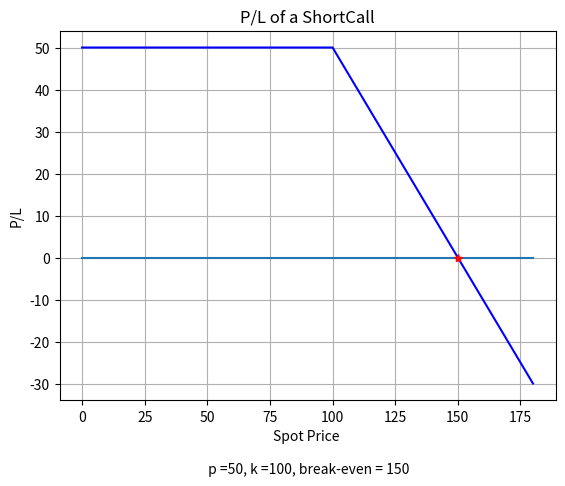

The matplotlib source for this figure:
# -*- coding: utf-8 -*-
"""
Created on Tue Jul  7 18:55:34 2020

Black Scholes formula

@author: pavel_000
"""


#  Scenario function
import matplotlib.pyplot as plt
import pandas as pd

def option_payoff(s, k, p, option = 'LongCall', graph = True, tab = True):
    #   s: spot prices
    #   k: strike price
    #   pl: profit/loss
    #   p: option price
    #   be: break-even point

    pl = []
    
    if option == 'LongCall':       
        for i in s:
            if i > (k):
                 pl.append(i - p - k) 
            else:
                pl.append(-1 * p)  
            be = k + p
   
    elif option == 'LongPut':
       for i in s:
            if i < (k):
                 pl.append(k - i -p) 
            else:
                pl.append(-1 * p) 
            be = k - p 
   
    elif option == 'ShortCall':      
        for i in s:
            if i < (k):
                 pl.append(p) 
            else:
                pl.append(p + k -i)  
            be = k + p 
   
    elif option == 'ShortPut':    
        for i in s:
            if i < (k):
                 pl.append(p-k+i) 
            else:
                pl.append(p) 
            be = k - p
     
    if graph == True:        
        # Graph
        fig, ax = plt.subplots()
        fig = plt.plot(s, pl, 'b-')
        plt.plot(s, [0] * len(s))
        plt.plot(be, 0, 'r*')
        plt.grid(1)
        ax.set_ylabel('P/L')
        ax.set_xlabel('Spot Price \n \n ' + 'p =' + str(p) + ', k =' + str(k) + ', break-even = ' + str(be) )
        plt.title('P/L of a '+ option)
    
    if tab == True:
        tab = pd.DataFrame()
        tab['Prices'] = s
        tab['PL'] = pl
        tab = tab.set_index(['Prices'])
        return tab

option_payoff(list(range(0, 181)) , 100, 50, 'ShortCall', True, False)


